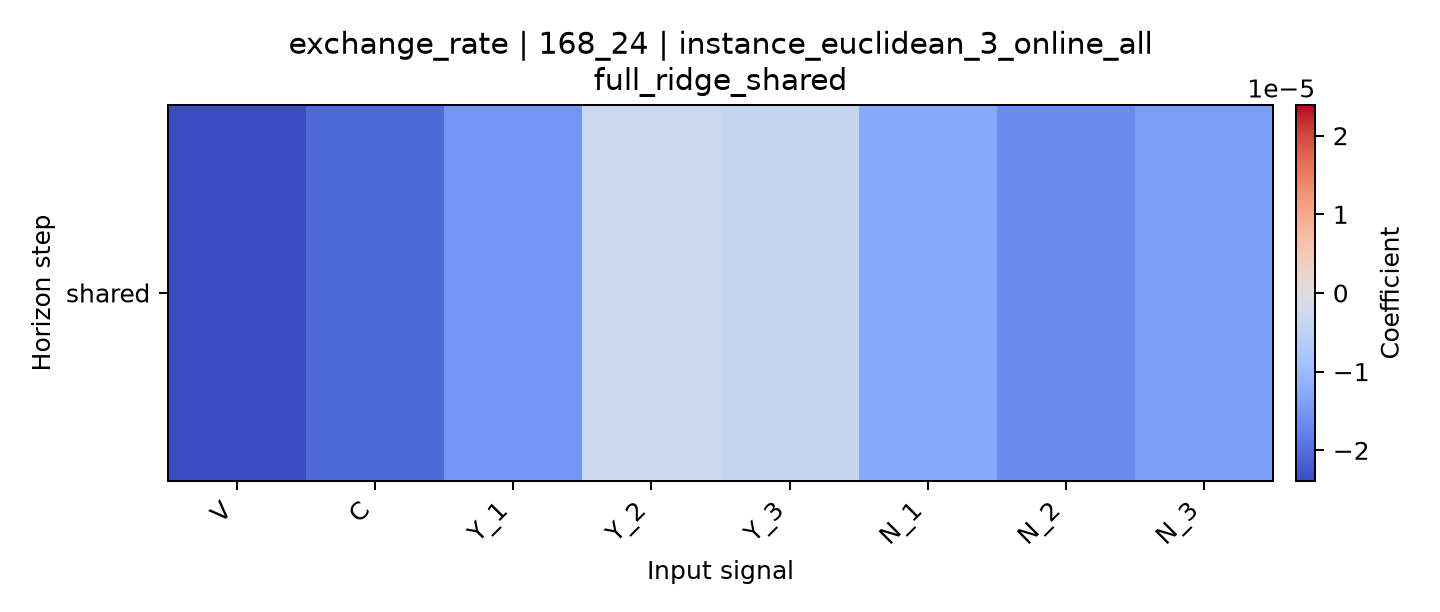

Values plotted in this chart, from the file beside it:
horizon, V, C, Y_1, Y_2, Y_3, N_1, N_2, N_3
shared, -2.389546779320826e-05, -2.0712905233964147e-05, -1.5386729368062713e-05, -2.830894049166819e-06, -3.856353822841574e-06, -1.2729232347498242e-05, -1.6659037109440586e-05, -1.42517880797483e-05
